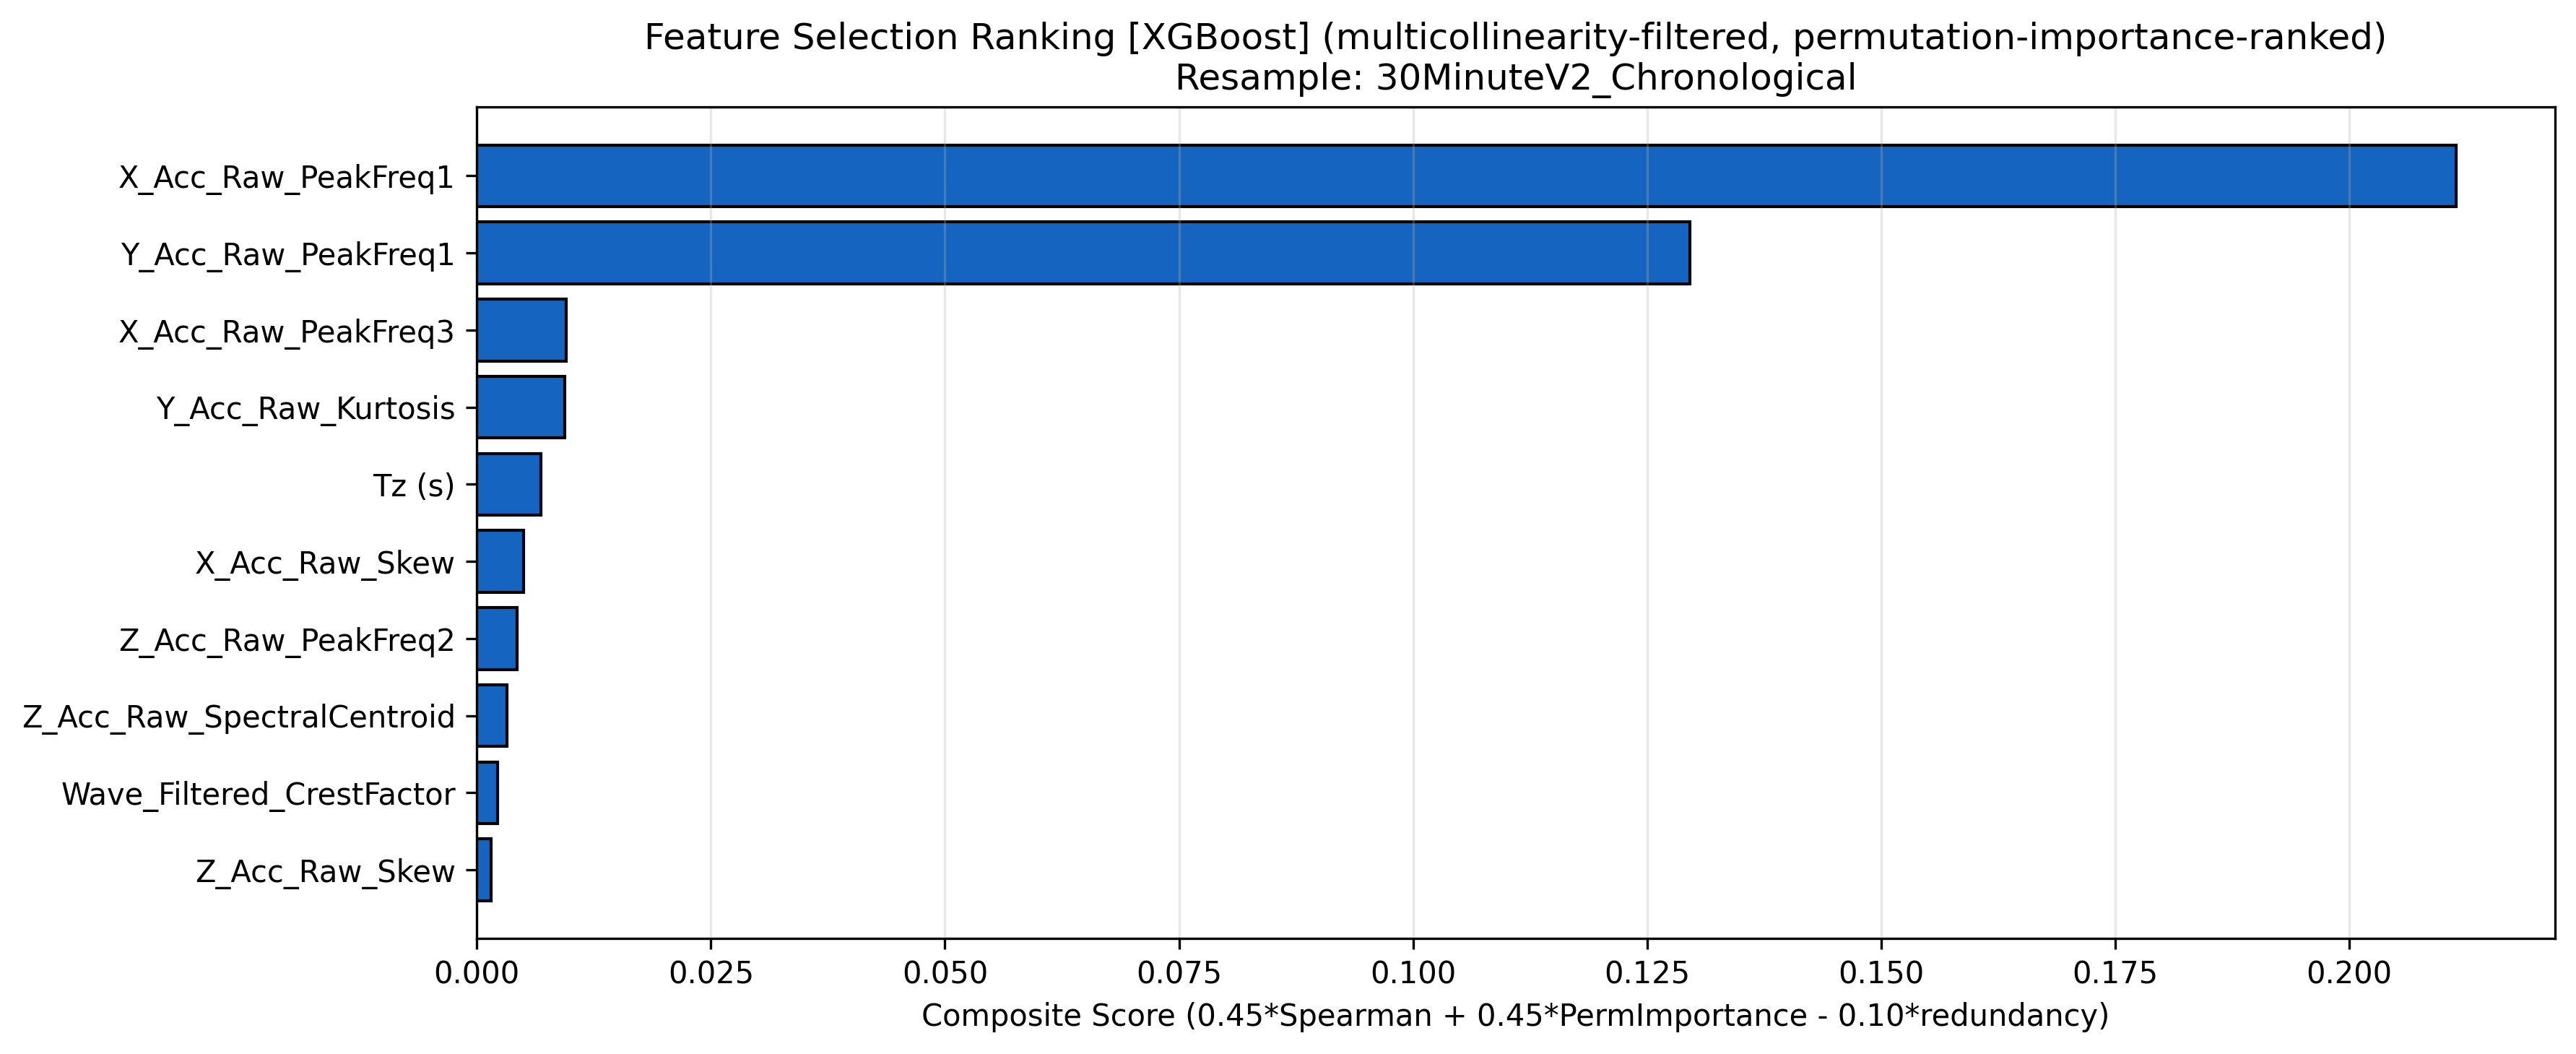

The file beside this chart, header and first rows:
Feature, Composite_Score, Avg_Spearman_norm, Avg_PermImportance_norm
X_Acc_Raw_PeakFreq1, 0.2114, 0.07537, 0.3944
Y_Acc_Raw_PeakFreq1, 0.1296, 0.07311, 0.3719
Z_Acc_Raw_PeakFreq2, 0.004283, 0.01193, 0.003768
Y_Acc_Raw_Kurtosis, 0.009354, 0.03926, 0.03218
X_Acc_Raw_PeakFreq3, 0.009569, 0.04266, 0.01927
Tz (s), 0.006851, 0.01025, 0.03785
Wave_Filtered_CrestFactor, 0.002211, 0.006861, 0.003874
X_Acc_Raw_Skew, 0.005021, 0.06342, 0.001243
Z_Acc_Raw_SpectralCentroid, 0.003231, 0.05151, 0.01125
Z_Acc_Raw_Skew, 0.00152, 0.02813, 0.001871
